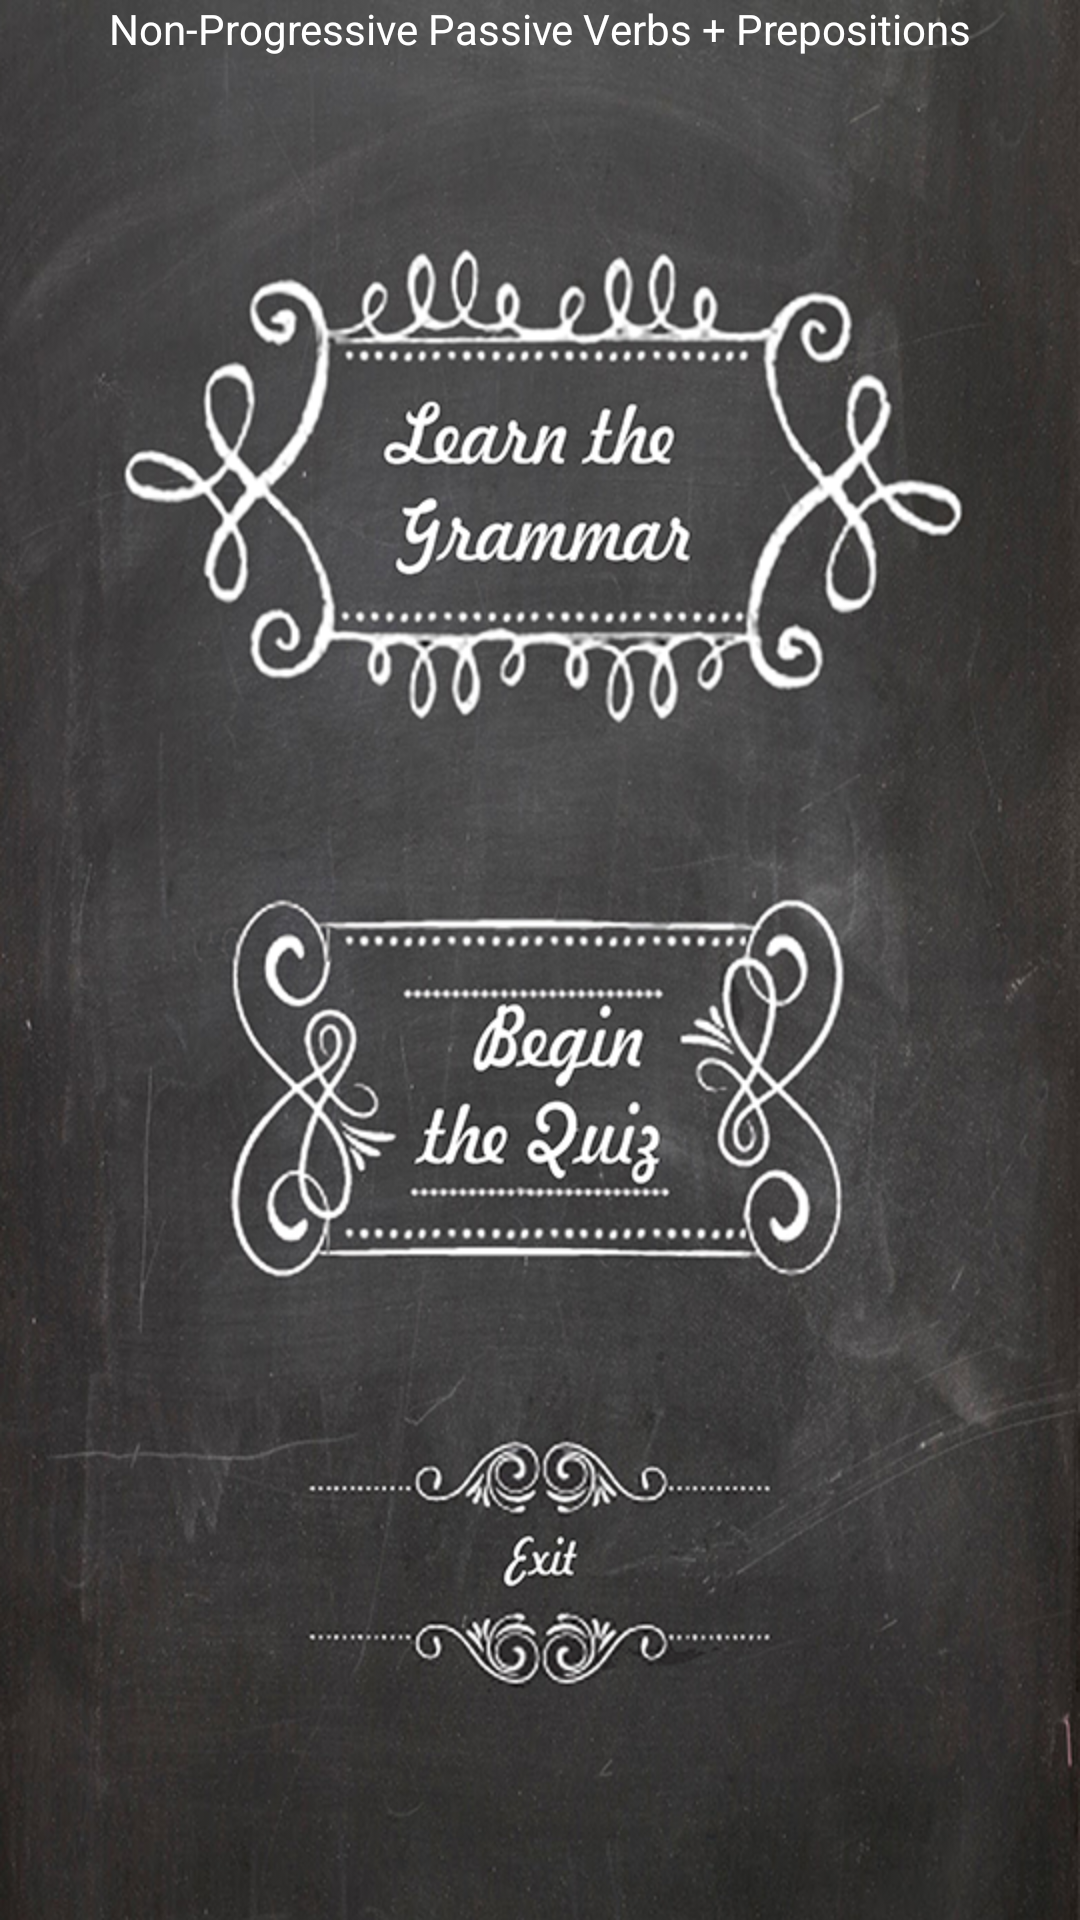

Android layout source for this screen:
<!-- AndroidManifest.xml: application theme AppTheme -->
<!-- res/layout/activity_main_menu.xml -->
<RelativeLayout xmlns:android="http://schemas.android.com/apk/res/android"
    xmlns:tools="http://schemas.android.com/tools"
    android:layout_width="match_parent"
    android:layout_height="match_parent"
    android:paddingLeft="@dimen/activity_horizontal_margin"
    android:paddingRight="@dimen/activity_horizontal_margin"
    android:paddingTop="@dimen/activity_vertical_margin"
    android:paddingBottom="@dimen/activity_vertical_margin"
    tools:context=".MainMenu"
    android:background="@drawable/main_menu"
    android:alpha="1">

    <TextView
        android:text="@string/header"
        android:layout_width="wrap_content"
        android:layout_height="wrap_content"
        android:id="@+id/headerQuiz"
        android:gravity="center"
        android:layout_alignParentTop="true"
        android:layout_alignParentStart="true"
        android:layout_alignParentEnd="true"
        android:layout_alignParentLeft="true"
        android:layout_alignParentRight="true"
        android:textColor="#FFFFFF" />

    <ImageButton
        android:layout_width="100sp"
        android:layout_height="100sp"
        android:id="@+id/firstImgBtn"
        android:layout_toEndOf="@+id/exitImgButton"
        android:onClick="btnFirst_Grammar"
        android:alpha="0"
        android:adjustViewBounds="false"
        android:layout_below="@+id/headerQuiz"
        android:layout_marginTop="50dp"
        android:layout_alignParentLeft="true"
        android:layout_alignParentStart="true"
        android:layout_alignRight="@+id/headerQuiz"
        android:layout_alignEnd="@+id/headerQuiz" />

    <ImageButton
        android:layout_width="100sp"
        android:layout_height="100sp"
        android:id="@+id/secondImgBtn"
        android:onClick="btnSecond_Quiz"
        android:adjustViewBounds="false"
        android:alpha="0"
        android:layout_above="@+id/exitImgButton"
        android:layout_marginBottom="65dp"
        android:layout_alignParentLeft="true"
        android:layout_alignParentStart="true"
        android:layout_alignParentRight="true"
        android:layout_alignParentEnd="true" />

    <ImageButton
        android:layout_width="170sp"
        android:layout_height="wrap_content"
        android:id="@+id/exitImgButton"
        android:onClick="exitHome"
        android:alpha="0"
        android:layout_alignParentBottom="true"
        android:layout_marginBottom="59dp"
        android:layout_alignParentLeft="true"
        android:layout_alignParentStart="true"
        android:layout_alignRight="@+id/secondImgBtn"
        android:layout_alignEnd="@+id/secondImgBtn" />

</RelativeLayout>
<!-- resources referenced by this layout -->
<resources>
  <!-- drawable main_menu: png bitmap (drawable-hdpi, 670531 bytes) -->
  <string name="header">Non-Progressive Passive Verbs + Prepositions</string>
  <style name="AppTheme" parent="android:Theme.Holo.Light.DarkActionBar">
          
      </style>
</resources>
